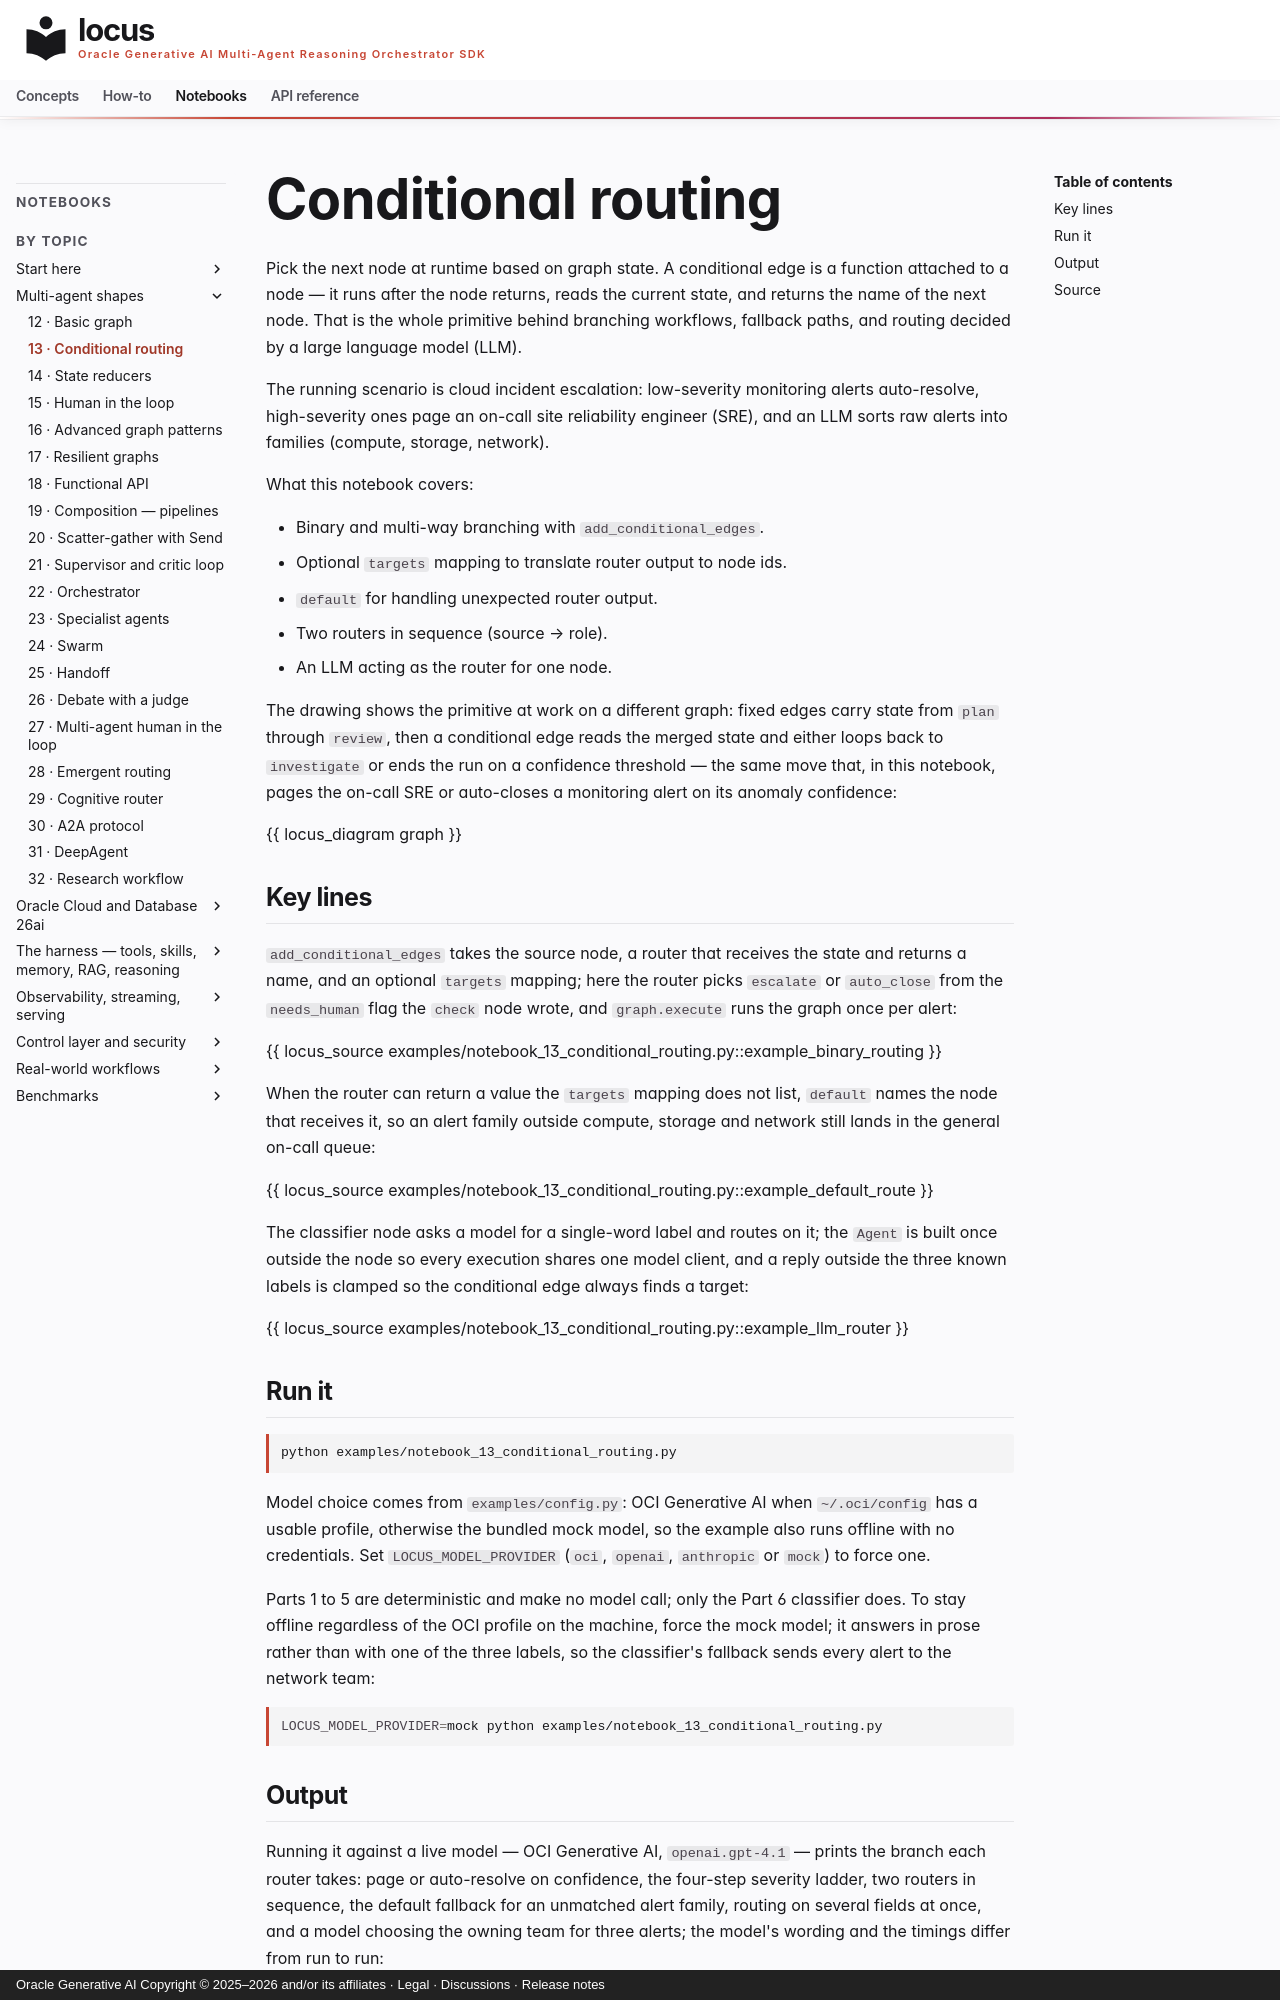

repository: oracle/locus · page: notebooks/notebook_13_conditional_routing/index.html · generator: mkdocs · copyright: Oracle Generative AI Copyright © 2025–2026 and/or its affiliates · Legal · Discussions · Release notes

# Conditional routing

Pick the next node at runtime based on graph state. A conditional edge
is a function attached to a node — it runs after the node returns,
reads the current state, and returns the name of the next node. That is
the whole primitive behind branching workflows, fallback paths, and
routing decided by a large language model (LLM).

The running scenario is cloud incident escalation: low-severity
monitoring alerts auto-resolve, high-severity ones page an on-call site
reliability engineer (SRE), and an LLM sorts raw alerts into families
(compute, storage, network).

What this notebook covers:

- Binary and multi-way branching with `add_conditional_edges`.
- Optional `targets` mapping to translate router output to node ids.
- `default` for handling unexpected router output.
- Two routers in sequence (source → role).
- An LLM acting as the router for one node.

The drawing shows the primitive at work on a different graph: fixed edges
carry state from `plan` through `review`, then a conditional edge reads the
merged state and either loops back to `investigate` or ends the run on a
confidence threshold — the same move that, in this notebook, pages the
on-call SRE or auto-closes a monitoring alert on its anomaly confidence:

{{ locus_diagram graph }}

## Key lines

`add_conditional_edges` takes the source node, a router that receives the
state and returns a name, and an optional `targets` mapping; here the router
picks `escalate` or `auto_close` from the `needs_human` flag the `check` node
wrote, and `graph.execute` runs the graph once per alert:

{{ locus_source examples/notebook_13_conditional_routing.py::example_binary_routing }}

When the router can return a value the `targets` mapping does not list,
`default` names the node that receives it, so an alert family outside
compute, storage and network still lands in the general on-call queue:

{{ locus_source examples/notebook_13_conditional_routing.py::example_default_route }}

The classifier node asks a model for a single-word label and routes on it;
the `Agent` is built once outside the node so every execution shares one
model client, and a reply outside the three known labels is clamped so the
conditional edge always finds a target:

{{ locus_source examples/notebook_13_conditional_routing.py::example_llm_router }}

## Run it

```bash
python examples/notebook_13_conditional_routing.py
```

Model choice comes from `examples/config.py`: OCI Generative AI when
`~/.oci/config` has a usable profile, otherwise the bundled mock model, so the
example also runs offline with no credentials. Set `LOCUS_MODEL_PROVIDER`
(`oci`, `openai`, `anthropic` or `mock`) to force one.

Parts 1 to 5 are deterministic and make no model call; only the Part 6
classifier does. To stay offline regardless of the OCI profile on the
machine, force the mock model; it answers in prose rather than with one of
the three labels, so the classifier's fallback sends every alert to the
network team:

```bash
LOCUS_MODEL_PROVIDER=mock python examples/notebook_13_conditional_routing.py
```
